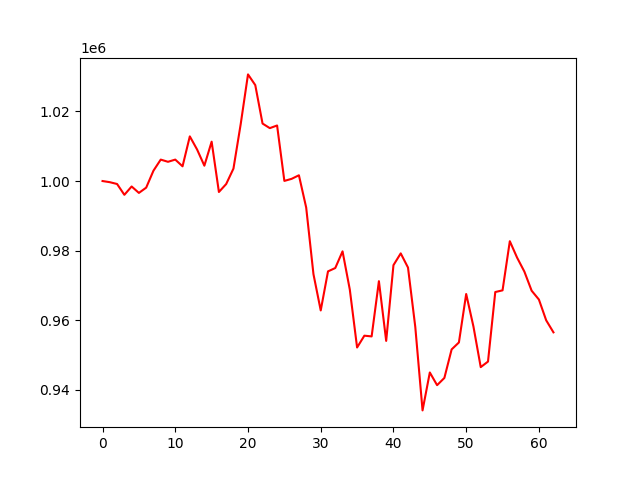

The data file committed next to this chart (first rows):
account_value, date, daily_return
1000000, 2020-09-02, 
999669, 2020-09-03, -0.0003307
999148, 2020-09-04, -0.0005215
996040, 2020-09-07, -0.003111
998434, 2020-09-08, 0.002403
996587, 2020-09-09, -0.00185
998103, 2020-09-10, 0.001521
1002969, 2020-09-11, 0.004876
1006158, 2020-09-14, 0.003179
1005527, 2020-09-15, -0.0006268
1006160, 2020-09-16, 0.0006289
1004229, 2020-09-17, -0.001919
1012830, 2020-09-18, 0.008564
1009057, 2020-09-21, -0.003724
1004409, 2020-09-22, -0.004606
1011312, 2020-09-23, 0.006872
996852, 2020-09-24, -0.0143
999137, 2020-09-25, 0.002292
1003573, 2020-09-28, 0.004441
1016409, 2020-10-09, 0.01279
1030640, 2020-10-12, 0.014
1027567, 2020-10-13, -0.002983
1016516, 2020-10-14, -0.01075
1015199, 2020-10-15, -0.001295
1015963, 2020-10-16, 0.0007523
1000035, 2020-10-19, -0.01568
1000631, 2020-10-20, 0.0005963
1001657, 2020-10-21, 0.001025
992389, 2020-10-22, -0.009252
973251, 2020-10-23, -0.01929
962814, 2020-10-26, -0.01072
974041, 2020-10-27, 0.01166
975006, 2020-10-28, 0.000991
979797, 2020-10-29, 0.004914
968788, 2020-10-30, -0.01124
952172, 2020-11-02, -0.01715
955565, 2020-11-03, 0.003564
955356, 2020-11-04, -0.0002193
971224, 2020-11-05, 0.01661
954067, 2020-11-06, -0.01767
975826, 2020-11-09, 0.02281
979213, 2020-11-10, 0.003471
975137, 2020-11-11, -0.004163
958103, 2020-11-12, -0.01747
934096, 2020-11-13, -0.02506
944993, 2020-11-16, 0.01167
941345, 2020-11-17, -0.003861
943420, 2020-11-18, 0.002205
951622, 2020-11-19, 0.008694
953620, 2020-11-20, 0.0021
967543, 2020-11-23, 0.0146
958179, 2020-11-24, -0.009678
946530, 2020-11-25, -0.01216
948127, 2020-11-26, 0.001686
968109, 2020-11-27, 0.02108
968591, 2020-11-30, 0.0004978
982710, 2020-12-01, 0.01458
977991, 2020-12-02, -0.004802
973986, 2020-12-03, -0.004095
968488, 2020-12-04, -0.005644
... 3 more rows
